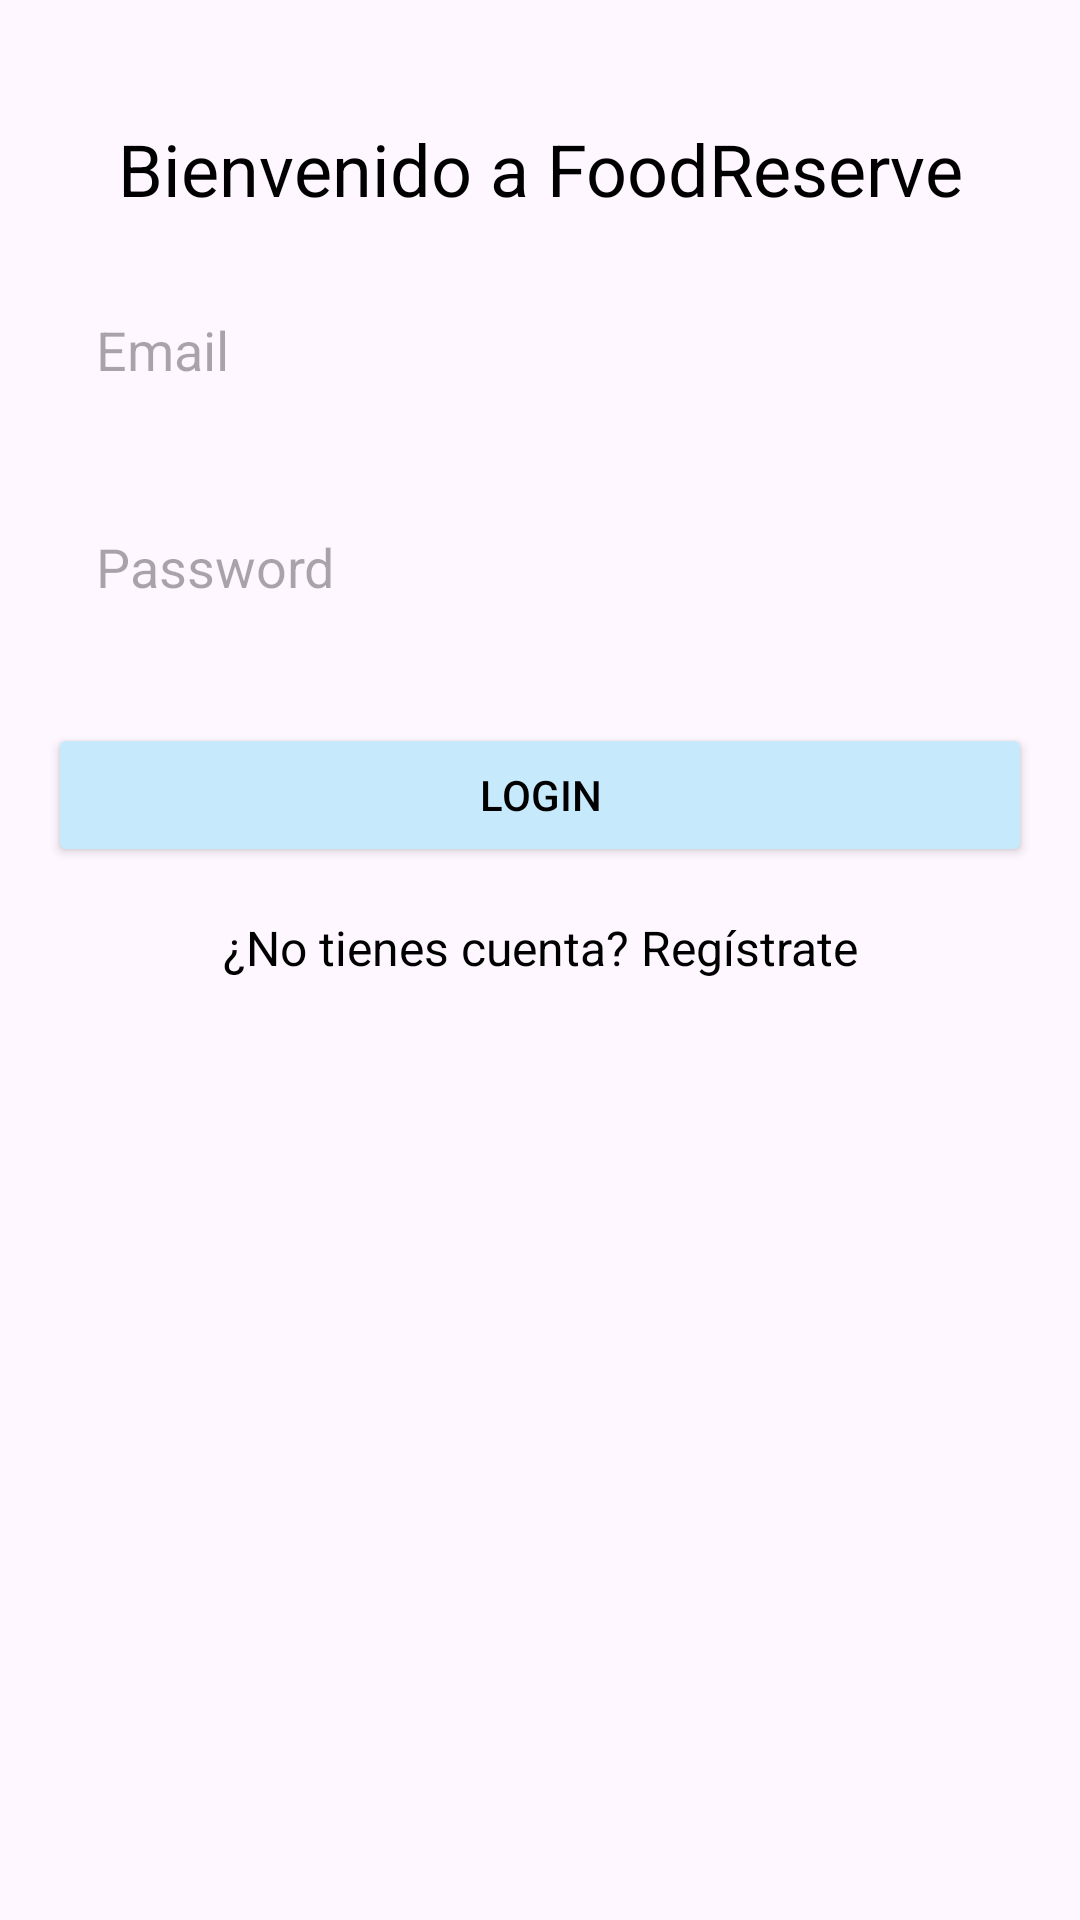

Write the Android layout XML for this screen, with the resource values it uses.
<!-- AndroidManifest.xml: application theme Theme.RestaurantsMoviles -->
<!-- res/layout/activity_login.xml -->
<?xml version="1.0" encoding="utf-8"?>
<androidx.constraintlayout.widget.ConstraintLayout xmlns:android="http://schemas.android.com/apk/res/android"
    xmlns:app="http://schemas.android.com/apk/res-auto"
    xmlns:tools="http://schemas.android.com/tools"
    android:layout_width="match_parent"
    android:layout_height="match_parent"
    tools:context=".ui.activities.LoginActivity">

    <TextView
        android:id="@+id/welcomeMessage"
        android:layout_width="0dp"
        android:layout_height="wrap_content"
        android:layout_marginTop="40dp"
        android:text="Bienvenido a FoodReserve"
        android:textAlignment="center"
        android:textSize="24sp"
        android:textColor="@color/black"
        app:layout_constraintEnd_toEndOf="parent"
        app:layout_constraintStart_toStartOf="parent"
        app:layout_constraintTop_toTopOf="parent" />

    <EditText
        android:id="@+id/emailEditText"
        android:layout_width="0dp"
        android:layout_height="wrap_content"
        android:layout_marginStart="16dp"
        android:layout_marginTop="16dp"
        android:layout_marginEnd="16dp"
        android:hint="Email"
        android:background="@drawable/search_background"
        android:padding="16dp"
        app:layout_constraintEnd_toEndOf="parent"
        app:layout_constraintStart_toStartOf="parent"
        app:layout_constraintTop_toBottomOf="@+id/welcomeMessage" />

    <EditText
        android:id="@+id/passwordEditText"
        android:layout_width="0dp"
        android:layout_height="wrap_content"
        android:layout_marginStart="16dp"
        android:layout_marginTop="16dp"
        android:layout_marginEnd="16dp"
        android:hint="Password"
        android:background="@drawable/search_background"
        android:padding="16dp"
        app:layout_constraintEnd_toEndOf="parent"
        app:layout_constraintStart_toStartOf="parent"
        app:layout_constraintTop_toBottomOf="@+id/emailEditText" />

    <Button
        android:id="@+id/loginButton"
        android:layout_width="0dp"
        android:layout_height="wrap_content"
        android:layout_marginStart="16dp"
        android:layout_marginTop="24dp"
        android:layout_marginEnd="16dp"
        android:text="Login"
        android:textColor="#000000"
        android:backgroundTint="#C6EAFC"
        app:layout_constraintEnd_toEndOf="parent"
        app:layout_constraintStart_toStartOf="parent"
        app:layout_constraintTop_toBottomOf="@+id/passwordEditText" />

    <TextView
        android:id="@+id/registerTextView"
        android:layout_width="0dp"
        android:layout_height="wrap_content"
        android:layout_marginTop="16dp"
        android:text="¿No tienes cuenta? Regístrate"
        android:textAlignment="center"
        android:textColor="@color/black"
        android:textSize="16sp"
        app:layout_constraintEnd_toEndOf="parent"
        app:layout_constraintStart_toStartOf="parent"
        app:layout_constraintTop_toBottomOf="@+id/loginButton" />

</androidx.constraintlayout.widget.ConstraintLayout>
<!-- resources referenced by this layout -->
<resources>
  <color name="black">#FF000000</color>
  <style name="Theme.RestaurantsMoviles" parent="Base.Theme.RestaurantsMoviles" />
  <style name="Base.Theme.RestaurantsMoviles" parent="Theme.Material3.DayNight.NoActionBar">
          
          
      </style>
</resources>
